12-way image classification set "pics" from GitHub (jgmeyerucsd/drug-class); label vocabulary: anti-infective, anti-inflammatory, antineoplastic, cardio, cns, dermatologic, gastrointestinal, hematologic, lipid regulating, reproductive control, respiratory system, urological.

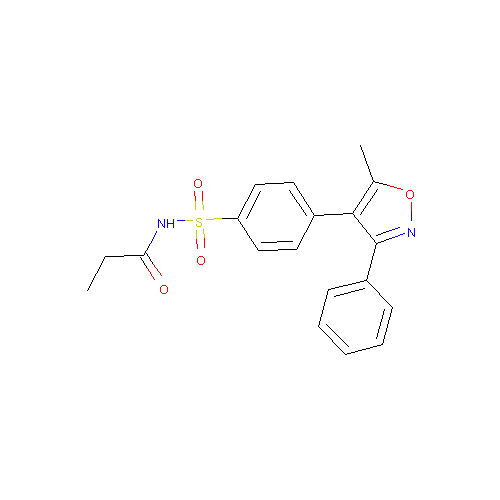
Label: anti-inflammatory

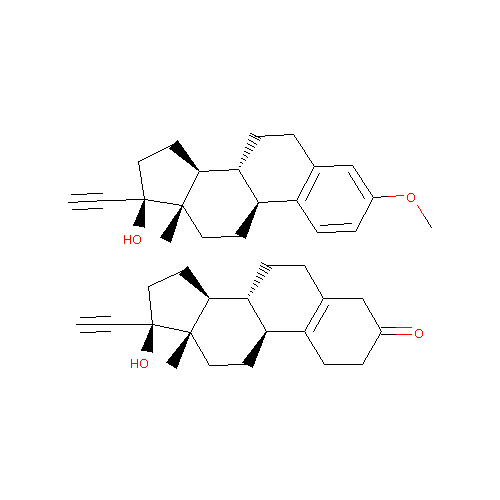
Label: reproductive control

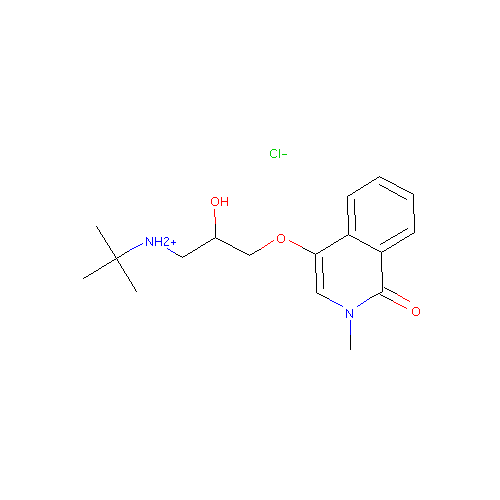
Label: cardio

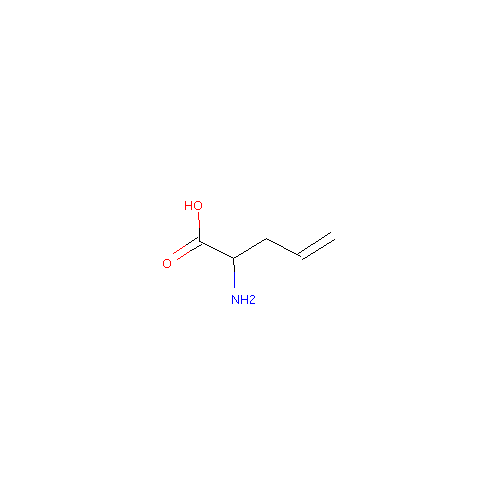
Label: cns

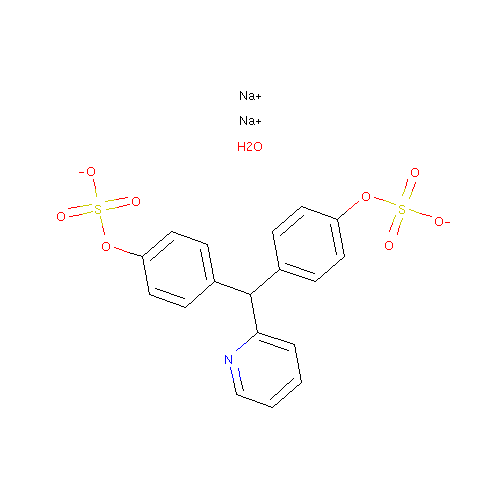
Label: gastrointestinal

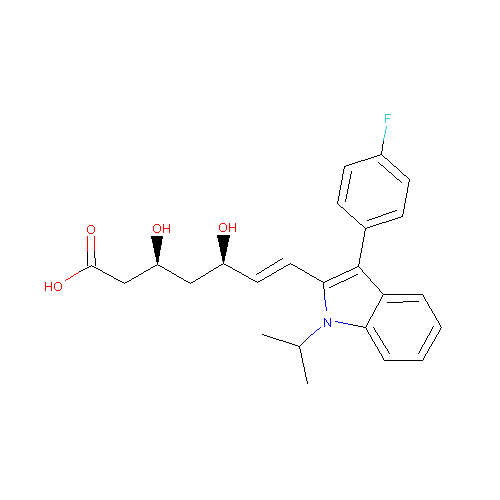
Label: lipid regulating
